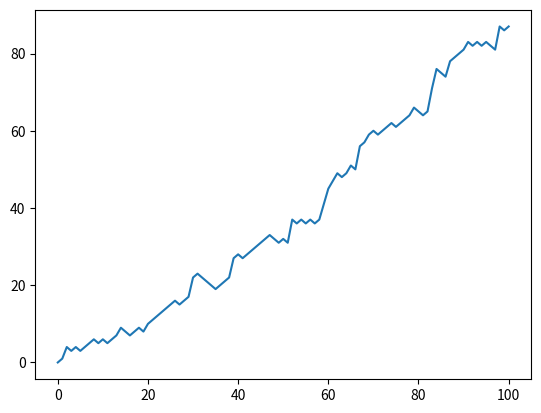

This chart was generated by the following Python code:
#Random float.........................................................................................................................

# Import numpy as np.
# Use seed() to set the seed; as an argument, pass 123.
# Generate your first random float with rand() and print it out.
# solution:

# Import numpy as np
import numpy as np

# Set the seed
coin=np.random.seed(123)


# Generate and print random float
print(np.random.rand())


# Roll the dice.....................................................................................................................
# Use randint() with the appropriate arguments to randomly generate the integer 1, 2, 3, 4, 5 or 6. This simulates a dice. Print it out.
# Repeat the outcome to see if the second throw is different. Again, print out the result.
# solution:
# Import numpy and set seed
import numpy as np
np.random.seed(123)

# Use randint() to simulate a dice
print(np.random.randint(1,7))

# Use randint() again
print(np.random.randint(1,7))

# Roll the dice. Use randint() to create the variable dice.
# Finish the if-elif-else construct by replacing ___:
# If dice is 1 or 2, you go one step down.
# if dice is 3, 4 or 5, you go one step up.
# Else, you throw the dice again. The number of eyes is the number of steps you go up.
# Print out dice and step. Given the value of dice, was step updated correctly?
#solution:
# NumPy is imported, seed is set

# Starting step
step = 50

# Roll the dice
dice = np.random.randint(1,7)

# Finish the control construct
if dice <= 2 :
    step = step - 1
elif dice<5 :
    step = step + 1
else :
    step = step + np.random.randint(1,7)

# Print out dice and step
print(dice)
print(step)

# random walk...............................................................................................
# Make a list random_walk that contains the first step, which is the integer 0.
# Finish the for loop:
# The loop should run 100 times.
# On each iteration, set step equal to the last element in the random_walk list. You can use the index -1 for this.
# Next, let the if-elif-else construct update step for you.
# The code that appends step to random_walk is already coded.
# Print out random_walk.
#solution:
# NumPy is imported, seed is set

# Initialize random_walk
random_walk = [0]

# Complete the ___
for x in range(100) :
    # Set step: last element in random_walk
    step = random_walk[-1]

    # Roll the dice
    dice = np.random.randint(1,7)

    # Determine next step
    if dice <= 2:
        step = step - 1
    elif dice <= 5:
        step = step + 1
    else:
        step = step + np.random.randint(1,7)

    # append next_step to random_walk
    random_walk.append(step)

# Print random_walk
print(random_walk)

# Use max() in a similar way to make sure that step doesn't go below zero if dice <= 2.
# Hit Submit Answer and check the contents of random_walk.
# solution:
# NumPy is imported, seed is set

# Initialize random_walk
random_walk = [0]

for x in range(100) :
    step = random_walk[-1]
    dice = np.random.randint(1,7)

    if dice <= 2:
        # Replace below: use max to make sure step can't go below 0
        step = max(0,step-1)
    elif dice <= 5:
        step = step + 1
    else:
        step = step + np.random.randint(1,7)

    random_walk.append(step)

print(random_walk)
    
    
# visualize the walk......................................................................................
# Add some lines of code after the for loop:

# Import matplotlib.pyplot as plt.
# Use plt.plot() to plot random_walk.
# Finish off with plt.show() to actually display the plot.
#solution:
# NumPy is imported, seed is set

# Initialization
random_walk = [0]

for x in range(100) :
    step = random_walk[-1]
    dice = np.random.randint(1,7)

    if dice <= 2:
        step = max(0, step - 1)
    elif dice <= 5:
        step = step + 1
    else:
        step = step + np.random.randint(1,7)

    random_walk.append(step)

# Import matplotlib.pyplot as plt
import matplotlib.pyplot as plt

# Plot random_walk
plt.plot(random_walk)

# Show the plot
plt.show()
